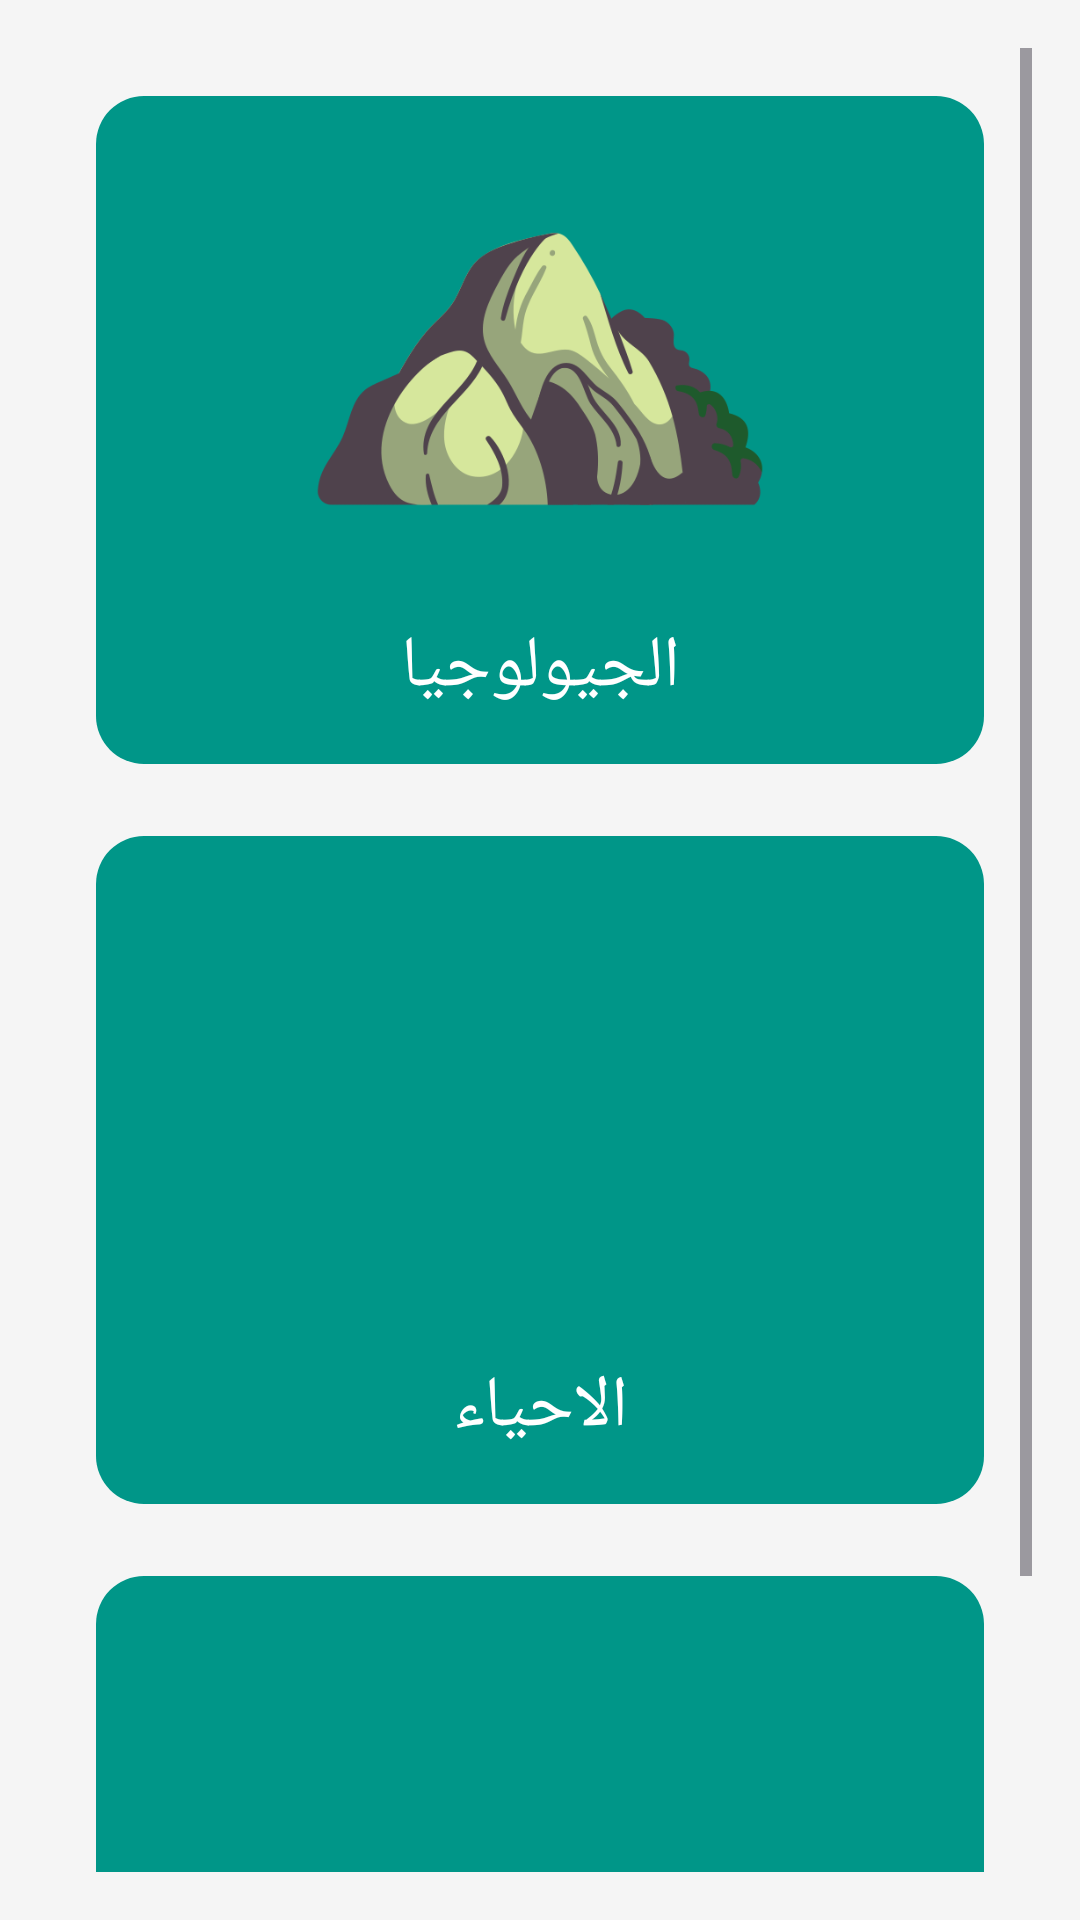

Reconstruct the res/layout file that produces this screen, plus the resources it refers to.
<!-- AndroidManifest.xml: application theme Theme.ElNour -->
<!-- res/layout/activity_choices_name.xml -->
<?xml version="1.0" encoding="utf-8"?>
<ScrollView xmlns:android="http://schemas.android.com/apk/res/android"
    android:layout_width="match_parent"
    android:layout_height="match_parent"
    android:background="@color/background_color"
    android:padding="16dp">

    <LinearLayout
        android:layout_width="match_parent"
        android:layout_height="wrap_content"
        android:orientation="vertical"
        android:padding="16dp">



        <LinearLayout
            android:id="@+id/laygeo"
            android:layout_width="wrap_content"
            android:layout_height="wrap_content"
            android:layout_marginBottom="24dp"
            android:background="@drawable/section_background"
            android:orientation="vertical"
            android:padding="16dp">

            <ImageView
                android:layout_width="wrap_content"
                android:layout_height="150dp"
                android:layout_gravity="center"
                android:layout_marginBottom="8dp"
                android:layout_weight="0"
                android:src="@drawable/cave" />

            <TextView
                android:layout_width="match_parent"
                android:layout_height="wrap_content"
                android:gravity="center"
                android:text="الجيولوجيا"
                android:textColor="@android:color/white"
                android:textSize="24sp" />
        </LinearLayout>

        <LinearLayout
            android:id="@+id/laybio"
            android:layout_width="match_parent"
            android:layout_height="wrap_content"
            android:layout_marginBottom="24dp"
            android:background="@drawable/section_background"
            android:orientation="vertical"
            android:padding="16dp">

            <ImageView
                android:layout_width="wrap_content"
                android:layout_height="150dp"
                android:layout_gravity="center"
                android:layout_marginBottom="8dp"
                android:src="@drawable/dna" />

            <TextView
                android:layout_width="match_parent"
                android:layout_height="wrap_content"
                android:gravity="center"
                android:text="الاحياء"
                android:textColor="@android:color/white"
                android:textSize="24sp" />
        </LinearLayout>

        <LinearLayout
            android:id="@+id/layara"
            android:layout_width="match_parent"
            android:layout_height="wrap_content"
            android:background="@drawable/section_background"
            android:orientation="vertical"
            android:padding="16dp">

            <ImageView
                android:layout_width="wrap_content"
                android:layout_height="150dp"
                android:layout_gravity="center"
                android:layout_marginBottom="8dp"
                android:src="@drawable/dhad" />

            <TextView
                android:layout_width="match_parent"
                android:layout_height="wrap_content"
                android:gravity="center"
                android:text="العربي"
                android:textColor="@android:color/white"
                android:textSize="24sp" />
        </LinearLayout>

    </LinearLayout>
</ScrollView>
<!-- resources referenced by this layout -->
<resources>
  <color name="background_color">#F5F5F5</color>
  <!-- drawable cave: png bitmap (drawable, 36960 bytes) -->
  <!-- drawable section_background (drawable) -->
  <shape xmlns:android="http://schemas.android.com/apk/res/android">
      <solid android:color="#009688"/> 
      <corners android:radius="16dp"/> 
  </shape>
  <style name="Theme.ElNour" parent="Base.Theme.ElNour" />
  <style name="Base.Theme.ElNour" parent="Theme.Material3.DayNight.NoActionBar">
          
          
      </style>
</resources>
